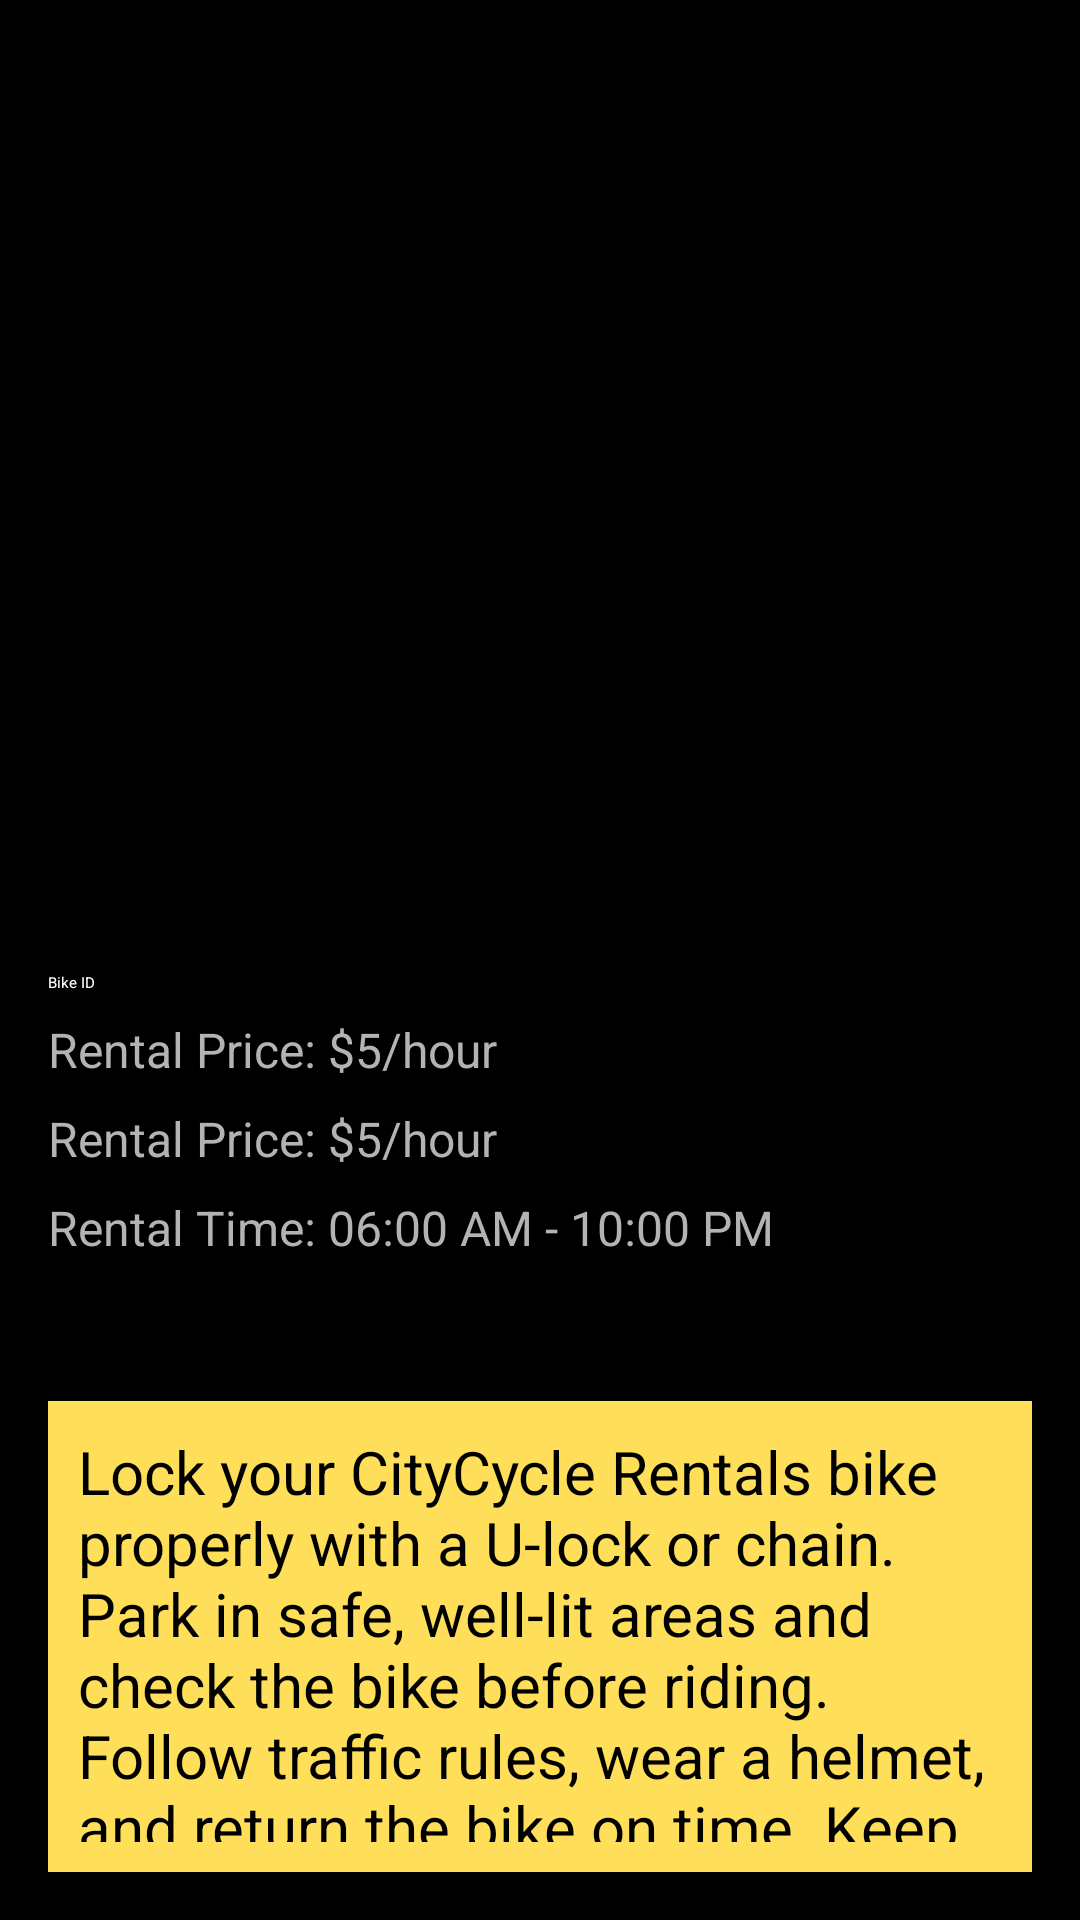

Layout XML and referenced resources for this Android screen:
<!-- AndroidManifest.xml: application theme Theme.CityCycle -->
<!-- res/layout/activity_renting_details.xml -->
<?xml version="1.0" encoding="utf-8"?>
<androidx.constraintlayout.widget.ConstraintLayout xmlns:android="http://schemas.android.com/apk/res/android"
    xmlns:app="http://schemas.android.com/apk/res-auto"
    xmlns:tools="http://schemas.android.com/tools"
    android:id="@+id/homepage"
    android:layout_width="match_parent"
    android:layout_height="match_parent"
    android:background="@color/black"
    tools:context=".MainActivity">

<LinearLayout
    android:layout_width="match_parent"
    android:layout_height="match_parent"
    android:orientation="vertical"
    android:padding="16dp">



    <ImageView
        android:id="@+id/bikeImage"
        android:layout_width="match_parent"
        android:layout_height="300dp"
        android:src="@drawable/baseline_add_a_photo_24" />


    <TextView
        android:id="@+id/bikeId"
        android:layout_width="wrap_content"
        android:layout_height="wrap_content"
        android:text="Bike ID"
        style="@style/cardText"
        android:textColor="@color/white"
        android:layout_marginTop="8dp"/>


    <TextView
        android:id="@+id/rentalPrice"
        android:layout_width="wrap_content"
        android:layout_height="wrap_content"
        android:text="Rental Price: $5/hour"
        android:textSize="16sp"
        style="@style/cardText"
        android:paddingTop="8dp"/>
    <TextView
        android:id="@+id/bikeName"
        android:layout_width="wrap_content"
        android:layout_height="wrap_content"
        android:text="Rental Price: $5/hour"
        android:textSize="16sp"
        style="@style/cardText"
        android:paddingTop="8dp"/>




    <TextView
        android:id="@+id/rentalTimes"
        android:layout_width="wrap_content"
        android:layout_height="wrap_content"
        android:text="Rental Time: 06:00 AM - 10:00 PM"
        android:textSize="16sp"
        style="@style/cardText"
        android:paddingTop="8dp"/>



    <LinearLayout
        android:layout_width="wrap_content"
        android:layout_height="wrap_content"
        android:orientation="horizontal"

        >

        <LinearLayout
            android:layout_width="match_parent"
            android:layout_height="wrap_content">
            <Button
                android:id="@+id/backtoHome"
                android:layout_width="match_parent"
                android:layout_height="wrap_content"
                style="@style/buttonStyle"

                android:text="Cancel"
                />

            <Button
                android:id="@+id/btnConfirmRental"
                android:layout_width="match_parent"
                android:layout_height="wrap_content"
                android:text="Confirm Rental"
                style="@style/buttonStyle"

                android:layout_marginLeft="20dp"
                />
        </LinearLayout>

    </LinearLayout>

    <TextView
        android:layout_width="match_parent"
        android:layout_height="wrap_content"
        android:background="@color/primary"
        android:layout_marginTop="20dp"

        android:padding="10dp"
        android:text="Lock your CityCycle Rentals bike properly with a U-lock or chain. Park in safe, well-lit areas and check the bike before riding. Follow traffic rules, wear a helmet, and return the bike on time. Keep your account secure and report any issues through the app. Ride safe and enjoy! "
        android:textColor="@color/black"
        android:textSize="20dp"

        />

</LinearLayout>
    </androidx.constraintlayout.widget.ConstraintLayout>
<!-- resources referenced by this layout -->
<resources>
  <color name="black">#FF000000</color>
  <color name="primary">#FFDE59</color>
  <color name="white">#FFFFFFFF</color>
  <style name="buttonStyle">
          <item name="android:layout_marginTop">20dp</item>
          <item name="cornerRadius">0dp</item>
          <item name="android:textColor">@color/black</item>
          <item name="backgroundTint">@color/primary</item>
          <item name="textAllCaps">true</item>
          <item name="color">@color/black</item>
  
      </style>
  <style name="cardText">
          <item name="android:text">15dp</item>
          <item name="android:textColor">#B3B3B3</item>
  
      </style>
</resources>
